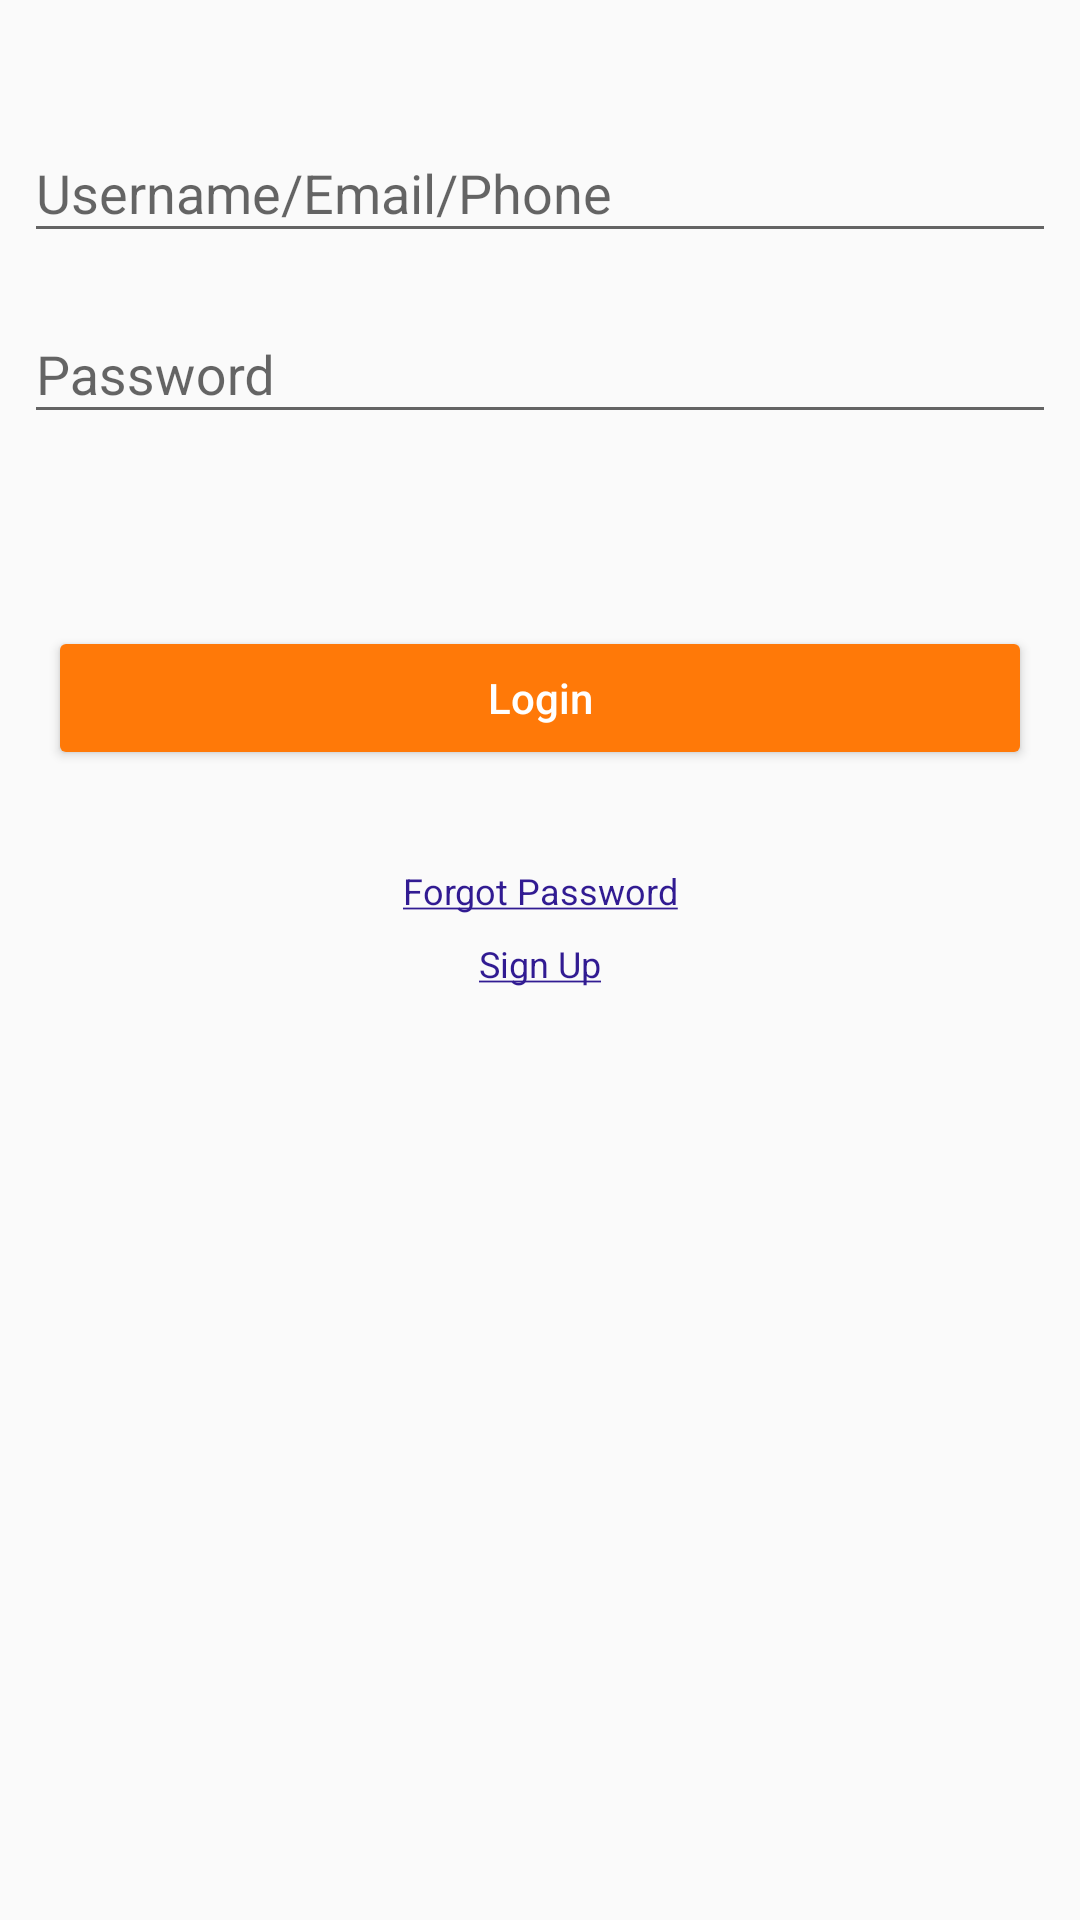

Write the Android layout XML for this screen, with the resource values it uses.
<!-- AndroidManifest.xml: application theme AppTheme -->
<!-- res/layout/fragment_sign_in.xml -->
<?xml version="1.0" encoding="utf-8"?>
<ScrollView xmlns:android="http://schemas.android.com/apk/res/android"
    xmlns:app="http://schemas.android.com/apk/res-auto"
    xmlns:tools="http://schemas.android.com/tools"
    android:id="@+id/svSignIn"
    android:layout_width="match_parent"
    android:layout_height="match_parent">

    <androidx.constraintlayout.widget.ConstraintLayout
        android:layout_width="match_parent"
        android:layout_height="wrap_content"
        tools:context=".views.activities.SignActivity">

        <ImageView
            android:id="@+id/imageView"
            android:layout_width="0dp"
            android:layout_height="wrap_content"
            android:adjustViewBounds="true"
            android:scaleType="centerCrop"
            app:layout_constraintEnd_toEndOf="parent"
            app:layout_constraintHorizontal_bias="1.0"
            app:layout_constraintStart_toStartOf="parent"
            app:layout_constraintTop_toTopOf="parent"
            app:srcCompat="@drawable/cover" />

        <Button
            android:id="@+id/btnLogin"
            android:layout_width="0dp"
            android:layout_height="48dp"
            android:layout_marginStart="16dp"
            android:layout_marginTop="8dp"
            android:layout_marginEnd="16dp"
            android:text="@string/login"
            android:theme="@style/OrangeButton"
            app:layout_constraintEnd_toEndOf="parent"
            app:layout_constraintStart_toStartOf="parent"
            app:layout_constraintTop_toBottomOf="@+id/pbLoading" />

        <TextView
            android:id="@+id/tvForgetPassword"
            style="@style/UnderlinedText"
            android:layout_width="wrap_content"
            android:layout_height="wrap_content"
            android:layout_marginTop="32dp"
            android:text="@string/forgot_password_u"
            app:layout_constraintEnd_toEndOf="parent"
            app:layout_constraintStart_toStartOf="parent"
            app:layout_constraintTop_toBottomOf="@+id/btnLogin" />

        <TextView
            android:id="@+id/tvSignUp"
            style="@style/UnderlinedText"
            android:layout_width="wrap_content"
            android:layout_height="wrap_content"
            android:layout_marginTop="8dp"
            android:layout_marginBottom="32dp"
            android:text="@string/sign_up_u"
            app:layout_constraintBottom_toBottomOf="parent"
            app:layout_constraintEnd_toEndOf="parent"
            app:layout_constraintStart_toStartOf="parent"
            app:layout_constraintTop_toBottomOf="@+id/tvForgetPassword" />

        <com.google.android.material.textfield.TextInputLayout
            android:id="@+id/textInputLayout"
            android:layout_width="0dp"
            android:layout_height="wrap_content"
            android:layout_marginStart="8dp"
            android:layout_marginTop="32dp"
            android:layout_marginEnd="8dp"
            app:errorEnabled="false"
            app:layout_constraintEnd_toEndOf="parent"
            app:layout_constraintStart_toStartOf="parent"
            app:layout_constraintTop_toBottomOf="@+id/imageView">

            <com.google.android.material.textfield.TextInputEditText
                android:id="@+id/etUserEmailPhone"
                android:layout_width="match_parent"
                android:layout_height="wrap_content"
                android:hint="@string/user_email_phone" />
        </com.google.android.material.textfield.TextInputLayout>

        <com.google.android.material.textfield.TextInputLayout
            android:id="@+id/textInputLayout2"
            android:layout_width="0dp"
            android:layout_height="wrap_content"
            android:layout_marginStart="8dp"
            android:layout_marginTop="8dp"
            android:layout_marginEnd="8dp"
            app:errorEnabled="false"
            app:layout_constraintEnd_toEndOf="parent"
            app:layout_constraintStart_toStartOf="parent"
            app:layout_constraintTop_toBottomOf="@+id/textInputLayout">

            <com.google.android.material.textfield.TextInputEditText
                android:id="@+id/etPassword"
                android:layout_width="match_parent"
                android:layout_height="wrap_content"
                android:hint="@string/password"
                android:inputType="textPassword" />
        </com.google.android.material.textfield.TextInputLayout>

        <ProgressBar
            android:id="@+id/pbLoading"
            style="?android:attr/progressBarStyle"
            android:layout_width="wrap_content"
            android:layout_height="wrap_content"
            android:layout_marginTop="8dp"
            app:layout_constraintEnd_toEndOf="parent"
            app:layout_constraintStart_toStartOf="parent"
            app:layout_constraintTop_toBottomOf="@+id/textInputLayout2" />

        <TextView
            android:id="@+id/tvError"
            android:layout_width="0dp"
            android:layout_height="wrap_content"
            android:layout_marginStart="8dp"
            android:layout_marginTop="8dp"
            android:layout_marginEnd="8dp"
            android:layout_marginBottom="8dp"
            android:textColor="@color/redA700"
            app:layout_constraintBottom_toTopOf="@+id/btnLogin"
            app:layout_constraintEnd_toEndOf="parent"
            app:layout_constraintStart_toStartOf="parent"
            app:layout_constraintTop_toBottomOf="@+id/textInputLayout2"
            tools:text="Error" />
    </androidx.constraintlayout.widget.ConstraintLayout>
</ScrollView>
<!-- resources referenced by this layout -->
<resources>
  <color name="redA700">#D50000</color>
  <!-- drawable cover: png bitmap (drawable-hdpi, 143838 bytes) -->
  <string name="forgot_password_u"><u>Forgot Password</u></string>
  <string name="login">Login</string>
  <string name="password">Password</string>
  <string name="sign_up_u"><u>Sign Up</u></string>
  <string name="user_email_phone">Username/Email/Phone</string>
  <style name="OrangeButton" parent="ColoredButton">
          <item name="android:colorButtonNormal">@color/amber900</item>
      </style>
  <style name="UnderlinedText">
          <item name="android:textColor">@color/deepPurple900</item>
          <item name="android:textSize">12sp</item>
      </style>
  <style name="AppTheme" parent="Theme.AppCompat.Light.DarkActionBar">
          
          <item name="colorPrimary">@color/colorPrimary</item>
          <item name="colorPrimaryDark">@color/colorPrimaryDark</item>
          <item name="colorAccent">@color/colorAccent</item>
      </style>
  <style name="ColoredButton" parent="Widget.AppCompat.Button.Colored">
          <item name="android:colorButtonNormal">@color/amber900</item>
          <item name="android:textColor">@color/white</item>
          <item name="android:textAllCaps">false</item>
      </style>
  <color name="amber900">#ff7908</color>
  <color name="deepPurple900">#311B92</color>
  <color name="colorPrimary">@color/deepPurple700</color>
  <color name="colorPrimaryDark">@color/deepPurple900</color>
  <color name="colorAccent">@color/amber900</color>
  <color name="white">#ffffff</color>
  <color name="deepPurple700">#512DA8</color>
</resources>
